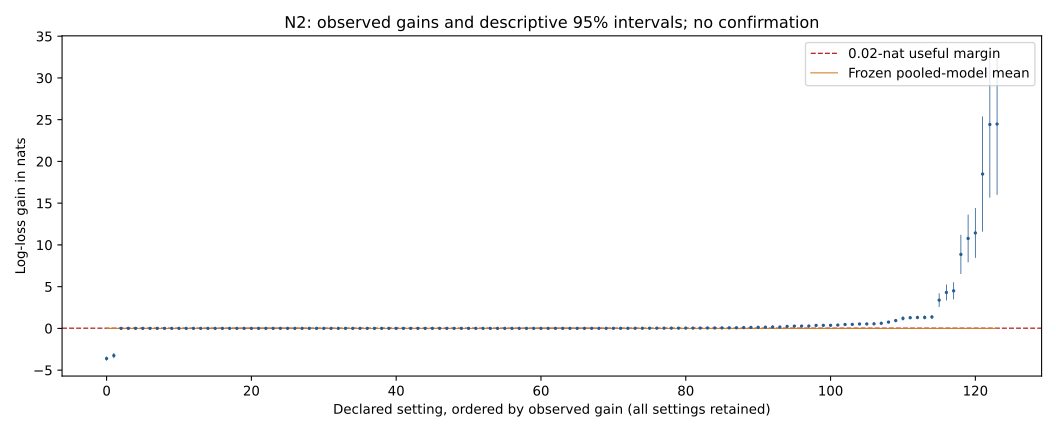

The table this chart was drawn from, first rows:
id, settings, mean, lower, upper, pooled_mean, probability_above_margin, structural_zero, status
N2-0115, {"beta": 4, "mark_class": "context", "no…, -3.616, -3.86, -3.372, -1.4853483833276801e-158, 0.0, False, AVAILABLE
N2-0119, {"beta": 4, "mark_class": "context", "no…, -3.263, -3.578, -2.949, -1.4853483833276801e-158, 0.0, False, AVAILABLE
N2-0104, {"beta": 1, "mark_class": "context", "no…, -0.001206, -0.004915, 0.002503, -1.4853483833276801e-158, 0.0, False, AVAILABLE
N2-0094, {"beta": 1, "mark_class": "prime", "nond…, -0.0005621, -0.003891, 0.002767, -1.4853483833276801e-158, 0.0, False, AVAILABLE
N2-0111, {"beta": 4, "mark_class": "context", "no…, -0.0004282, -0.0009419, 8.551927094186702e-05, -1.4853483833276801e-158, 0.0, False, AVAILABLE
N2-0118, {"beta": 1, "mark_class": "context", "no…, -0.0003782, -0.0007178, -3.856578855375572e-05, -1.4853483833276801e-158, 0.0, False, AVAILABLE
N2-0114, {"beta": 1, "mark_class": "context", "no…, -0.0003653, -0.000855, 0.0001243, -1.4853483833276801e-158, 0.0, False, AVAILABLE
N2-0093, {"beta": 4, "mark_class": "prime", "nond…, -0.0003379, -0.0007067, 3.0995993425585904e-05, -1.4853483833276801e-158, 0.0, False, AVAILABLE
N2-0110, {"beta": 1, "mark_class": "context", "no…, -0.0002429, -0.000653, 0.0001673, -1.4853483833276801e-158, 0.0, False, AVAILABLE
N2-0090, {"beta": 1, "mark_class": "prime", "nond…, -0.0001739, -0.0007218, 0.000374, -1.4853483833276801e-158, 0.0, False, AVAILABLE
N2-0105, {"beta": 4, "mark_class": "context", "no…, -5.69335929345781e-05, -0.0001257, 1.185711880899198e-05, -1.4853483833276801e-158, 0.0, False, AVAILABLE
N2-0086, {"beta": 1, "mark_class": "prime", "nond…, -5.4955879456475565e-05, -0.0001228, 1.2847812564655563e-05, -1.4853483833276801e-158, 0.0, False, AVAILABLE
N2-0049, {"beta": 4, "mark_class": "spontaneous",…, -7.302131365862003e-06, -1.2822209827854982e-05, -1.7820529038690238e-06, -1.4853483833276801e-158, 0.0, False, AVAILABLE
N2-0097, {"beta": 4, "mark_class": "context", "no…, -4.654904929613254e-06, -8.408559668768467e-06, -9.012501904580416e-07, -1.4853483833276801e-158, 0.0, False, AVAILABLE
N2-0101, {"beta": 4, "mark_class": "context", "no…, -2.3999544914519015e-06, -5.220992749654519e-06, 4.2108376675071626e-07, -1.4853483833276801e-158, 0.0, False, AVAILABLE
N2-0050, {"beta": 1, "mark_class": "spontaneous",…, -3.6086150542211836e-07, -6.525006972858776e-07, -6.92223135583591e-08, -1.4853483833276801e-158, 0.0, False, AVAILABLE
N2-0015, {"beta": 4, "mark_class": "near-tie", "n…, -2.88888423164618e-07, -7.041827186631205e-07, 1.264058723338845e-07, -1.4853483833276801e-158, 0.0, False, AVAILABLE
N2-0002, {"beta": 1, "mark_class": "near-tie", "n…, -1.4493397742871468e-07, -3.318108225855986e-07, 4.19428677281692e-08, -1.4853483833276801e-158, 0.0, False, AVAILABLE
N2-0001, {"beta": 4, "mark_class": "near-tie", "n…, -3.4254804565178295e-08, -6.195189199846759e-08, -6.5577171318890094e-09, -1.4853483833276801e-158, 0.0, False, AVAILABLE
N2-0010, {"beta": 1, "mark_class": "near-tie", "n…, -2.2056657966956535e-09, -4.903668556746796e-09, 4.923369633554893e-10, -1.4853483833276801e-158, 0.0, False, AVAILABLE
N2-0006, {"beta": 1, "mark_class": "near-tie", "n…, -1.618705380045242e-09, -3.887792956004103e-09, 6.503821959136189e-10, -1.4853483833276801e-158, 0.0, False, AVAILABLE
N2-0106, {"beta": 1, "mark_class": "context", "no…, -4.3022026225321684e-10, -1.2375641893508918e-09, 3.771236648444581e-10, -1.4853483833276801e-158, 0.0, False, AVAILABLE
N2-0098, {"beta": 1, "mark_class": "context", "no…, -1.7383482971980324e-10, -3.667817479680753e-10, 1.911208852846883e-11, -1.4853483833276801e-158, 0.0, False, AVAILABLE
N2-0074, {"beta": 1, "mark_class": "prime", "nond…, -7.755004949957567e-11, -1.9429411654247847e-10, 3.9194017543327144e-11, -1.4853483833276801e-158, 0.0, False, AVAILABLE
N2-0102, {"beta": 1, "mark_class": "context", "no…, -6.63037840372943e-12, -1.597739345367781e-11, 2.716636646218948e-12, -1.4853483833276801e-158, 0.0, False, AVAILABLE
N2-0082, {"beta": 1, "mark_class": "prime", "nond…, -5.163633029168256e-12, -9.953170891281373e-12, -3.7409516705513927e-13, -1.4853483833276801e-158, 0.0, False, AVAILABLE
N2-0078, {"beta": 1, "mark_class": "prime", "nond…, -1.5152879553984314e-12, -2.94267891484273e-12, -8.789699595413274e-14, -1.4853483833276801e-158, 0.0, False, AVAILABLE
N2-0023, {"beta": 4, "mark_class": "near-tie", "n…, -4.130231919457665e-15, -8.901641993788132e-15, 6.411781548728019e-16, -1.4853483833276801e-158, 0.0, False, AVAILABLE
N2-0081, {"beta": 4, "mark_class": "prime", "nond…, -4.645291301715506e-16, -1.0718944176861151e-15, 1.42836157343014e-16, -1.4853483833276801e-158, 0.0, False, AVAILABLE
N2-0073, {"beta": 4, "mark_class": "prime", "nond…, -4.4139457760525116e-17, -6.496361388013399e-17, -2.331530164091625e-17, -1.4853483833276801e-158, 0.0, False, AVAILABLE
N2-0027, {"beta": 4, "mark_class": "mixed-strateg…, -9.149659169153183e-64, -2.636840511302964e-63, 8.069086774723269e-64, -1.4853483833276801e-158, 0.0, False, AVAILABLE
N2-0091, {"beta": 4, "mark_class": "prime", "nond…, -5.468020560588241e-75, -1.5873512869498216e-74, 4.937471748321733e-75, -1.4853483833276801e-158, 0.0, False, AVAILABLE
N2-0095, {"beta": 4, "mark_class": "prime", "nond…, -1.6420293060393517e-82, -4.674128599425198e-82, 1.3900699873464947e-82, -1.4853483833276801e-158, 0.0, False, AVAILABLE
N2-0087, {"beta": 4, "mark_class": "prime", "nond…, -1.4761968076254005e-83, -3.542116382715657e-83, 5.897227674648566e-84, -1.4853483833276801e-158, 0.0, False, AVAILABLE
N2-0107, {"beta": 4, "mark_class": "context", "no…, -4.4748691522662203e-85, -8.695194111831029e-85, -2.5454419270141198e-86, -1.4853483833276801e-158, 0.0, False, AVAILABLE
N2-0103, {"beta": 4, "mark_class": "context", "no…, -3.21052069729696e-85, -8.167875192556747e-85, 1.746833797962827e-85, -1.4853483833276801e-158, 0.0, False, AVAILABLE
N2-0051, {"beta": 4, "mark_class": "spontaneous",…, -8.06445046548164e-88, -2.074111863333927e-87, 4.612217702375987e-88, -1.4853483833276801e-158, 0.0, False, AVAILABLE
N2-0099, {"beta": 4, "mark_class": "context", "no…, -4.866007797087187e-95, -1.0513891627348587e-94, 7.818760331742121e-96, -1.4853483833276801e-158, 0.0, False, AVAILABLE
N2-0003, {"beta": 4, "mark_class": "near-tie", "n…, -4.585479931598061e-95, -1.342584098964163e-94, 4.2548811264455074e-95, -1.4853483833276801e-158, 0.0, False, AVAILABLE
N2-0007, {"beta": 4, "mark_class": "near-tie", "n…, -8.552238214692066e-120, -2.4351453652348147e-119, 7.246977222964014e-120, -1.4853483833276801e-158, 0.0, False, AVAILABLE
N2-0011, {"beta": 4, "mark_class": "near-tie", "n…, -1.8247808276500077e-122, -4.2958107500430154e-122, 6.462490947430001e-123, -1.4853483833276801e-158, 0.0, False, AVAILABLE
N2-0083, {"beta": 4, "mark_class": "prime", "nond…, -2.2130860668337452e-154, -5.5315965233577375e-154, 1.1054243896902468e-154, -1.4853483833276801e-158, 0.0, False, AVAILABLE
N2-0075, {"beta": 4, "mark_class": "prime", "nond…, -1.5237080531708998e-158, -3.55291202011022e-158, 5.054959137684204e-159, -1.4853483833276801e-158, 0.0, False, AVAILABLE
N2-0079, {"beta": 4, "mark_class": "prime", "nond…, -1.4260296753745533e-158, -3.94670100537885e-158, 1.0946416546297431e-158, -1.4853483833276801e-158, 0.0, False, AVAILABLE
N2-0120, {"beta": 1, "mark_class": "preference", …, 0.0, 0.0, 0.0, 0.0, 0.0, True, AVAILABLE
N2-0121, {"beta": 4, "mark_class": "preference", …, 0.0, 0.0, 0.0, 0.0, 0.0, True, AVAILABLE
N2-0122, {"beta": 1, "mark_class": "preference", …, 0.0, 0.0, 0.0, 0.0, 0.0, True, AVAILABLE
N2-0123, {"beta": 4, "mark_class": "preference", …, 0.0, 0.0, 0.0, 0.0, 0.0, True, AVAILABLE
N2-0059, {"beta": 4, "mark_class": "spontaneous",…, 2.1689397474630245e-118, -1.924782194105577e-118, 6.2626616890316255e-118, -1.4853483833276801e-158, 0.0, False, AVAILABLE
N2-0055, {"beta": 4, "mark_class": "spontaneous",…, 6.467663279073656e-115, -6.012433834747605e-115, 1.8947760392894917e-114, -1.4853483833276801e-158, 0.0, False, AVAILABLE
N2-0031, {"beta": 4, "mark_class": "mixed-strateg…, 1.2021360854815296e-83, -1.1106036917575101e-83, 3.5148758627205695e-83, -1.4853483833276801e-158, 0.0, False, AVAILABLE
N2-0035, {"beta": 4, "mark_class": "mixed-strateg…, 1.0671540874314023e-76, -9.567431183265716e-77, 3.091051293189376e-76, -1.4853483833276801e-158, 0.0, False, AVAILABLE
N2-0019, {"beta": 4, "mark_class": "near-tie", "n…, 1.6767621026082424e-14, -1.3372911251800677e-13, 1.6726435457017162e-13, -1.4853483833276801e-158, 0.0, False, AVAILABLE
N2-0077, {"beta": 4, "mark_class": "prime", "nond…, 2.850167126407727e-14, -2.7714656387460883e-14, 8.471799891561543e-14, -1.4853483833276801e-158, 0.0, False, AVAILABLE
N2-0054, {"beta": 1, "mark_class": "spontaneous",…, 1.2064745301436178e-08, -3.6843798826897504e-07, 3.925674788718474e-07, -1.4853483833276801e-158, 0.0, False, AVAILABLE
N2-0058, {"beta": 1, "mark_class": "spontaneous",…, 1.9360494892993714e-08, -5.1486558282412644e-08, 9.020754806840007e-08, -1.4853483833276801e-158, 0.0, False, AVAILABLE
N2-0009, {"beta": 4, "mark_class": "near-tie", "n…, 3.275786418255879e-07, -2.9916992853927957e-07, 9.543272121904553e-07, -1.4853483833276801e-158, 0.0, False, AVAILABLE
N2-0057, {"beta": 4, "mark_class": "spontaneous",…, 1.2991066668644272e-06, 2.3194632977880347e-07, 2.366267003950051e-06, -1.4853483833276801e-158, 0.0, False, AVAILABLE
N2-0089, {"beta": 4, "mark_class": "prime", "nond…, 9.935618825415325e-05, -0.001869, 0.002068, -1.4853483833276801e-158, 0.0, False, AVAILABLE
N2-0026, {"beta": 1, "mark_class": "mixed-strateg…, 0.0003163, -0.000457, 0.00109, -1.4853483833276801e-158, 0.0, False, AVAILABLE
... 64 more rows
